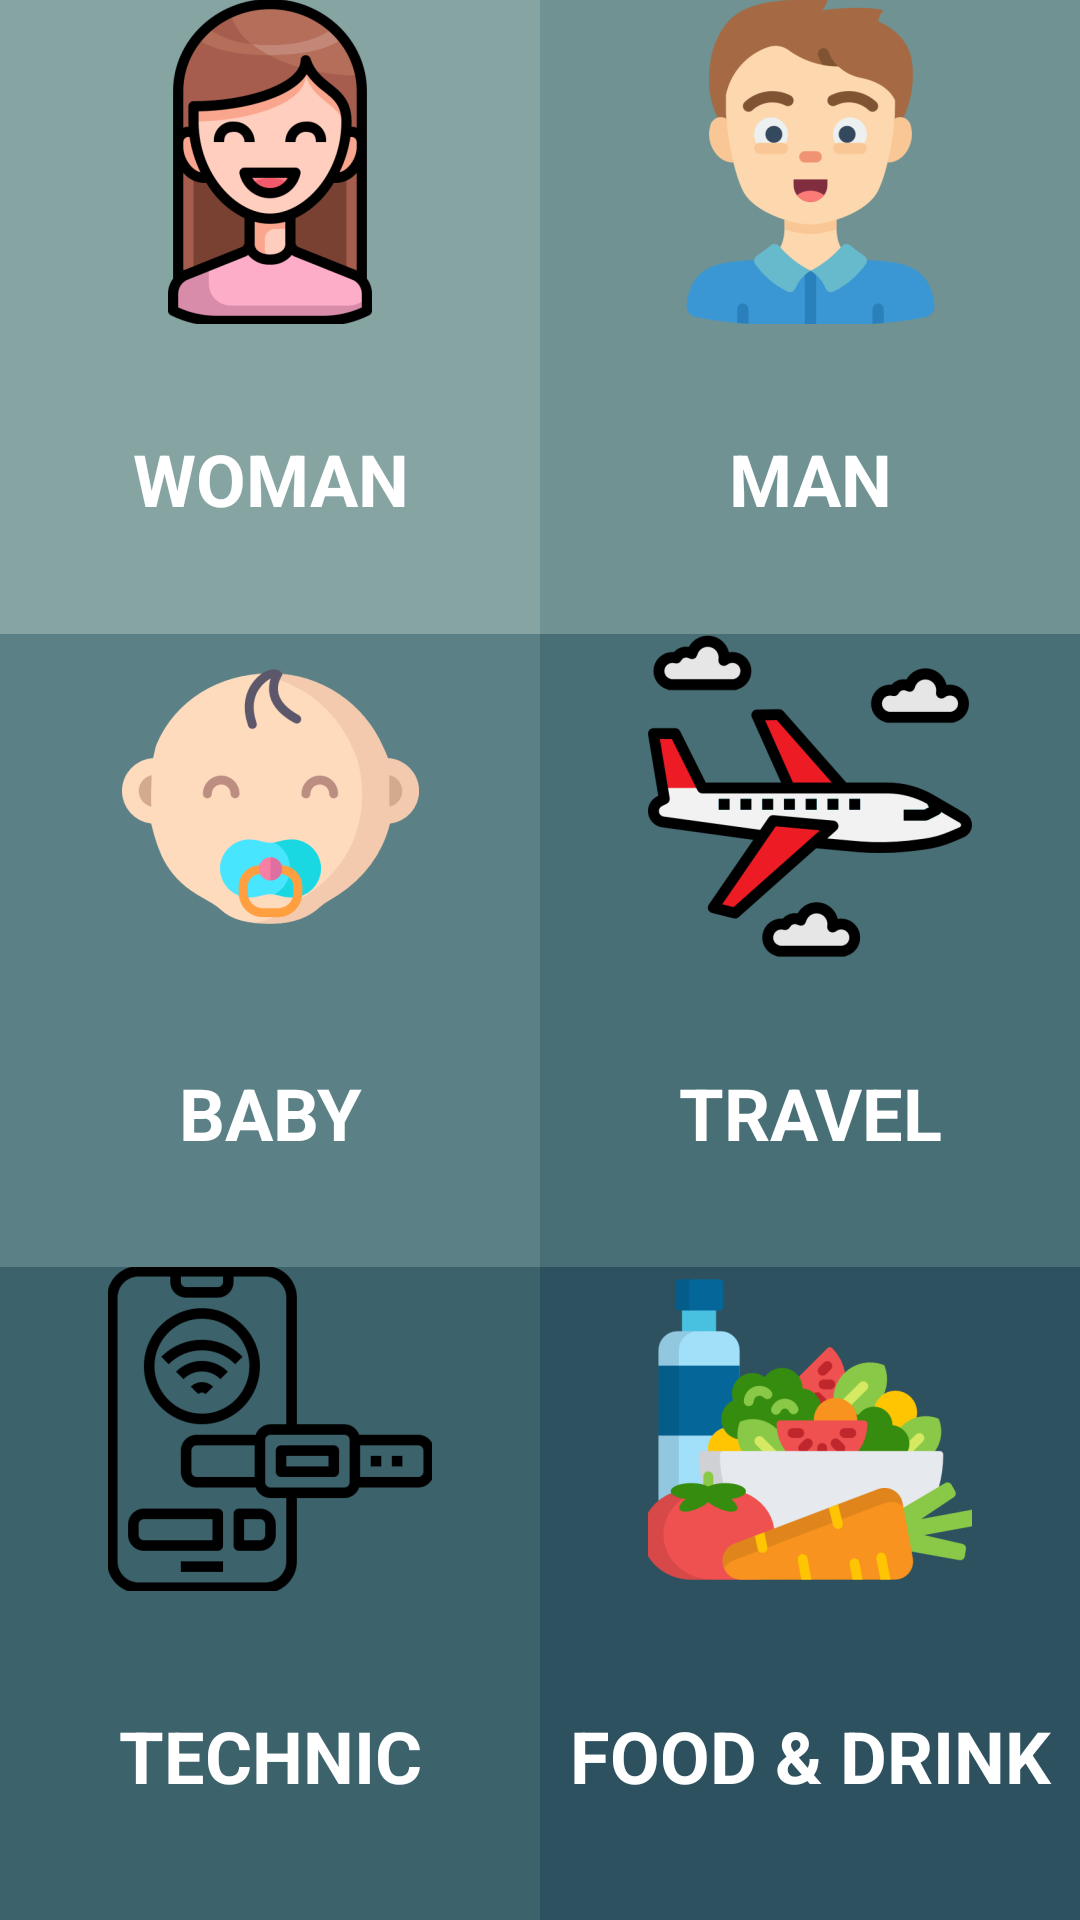

This screen was rendered from an Android layout file. Write that file and the resources it references.
<!-- AndroidManifest.xml: application theme Theme.Category -->
<!-- res/layout/fragment_category.xml -->
<?xml version="1.0" encoding="utf-8"?>
<androidx.constraintlayout.widget.ConstraintLayout xmlns:android="http://schemas.android.com/apk/res/android"
    xmlns:app="http://schemas.android.com/apk/res-auto"
    xmlns:tools="http://schemas.android.com/tools"
    android:id="@+id/Category_root"
    android:layout_width="match_parent"
    android:layout_height="match_parent"
    app:layout_constraintBottom_toBottomOf="parent"
    app:layout_constraintEnd_toEndOf="parent"
    app:layout_constraintStart_toStartOf="parent"
    app:layout_constraintTop_toTopOf="parent"
    tools:context=".Fragments.CategoryFragment">


    <androidx.appcompat.widget.AppCompatTextView
        android:id="@+id/tv_Woman"
        style="@style/Category_text_style"
        android:layout_width="0dp"
        android:layout_height="0dp"
        android:drawableTop="@mipmap/ic_woman_foreground"
        android:background="@color/women_bg"
        android:text="@string/woman_text"
        app:layout_constraintHeight_percent="0.33"
        app:layout_constraintStart_toStartOf="parent"
        app:layout_constraintTop_toTopOf="parent"
        app:layout_constraintWidth_percent="0.5" />

    <androidx.appcompat.widget.AppCompatTextView
        android:id="@+id/tv_Man"
        style="@style/Category_text_style"
        android:layout_width="0dp"
        android:layout_height="0dp"
        android:drawableTop="@mipmap/ic_man_icon_foreground"
        android:background="@color/man_bg"
        android:text="@string/man_text"
        app:layout_constraintStart_toEndOf="@id/tv_Woman"
        app:layout_constraintTop_toTopOf="@id/tv_Woman"
        app:layout_constraintEnd_toEndOf="parent"
        app:layout_constraintBottom_toBottomOf="@id/tv_Woman" />

    <androidx.appcompat.widget.AppCompatTextView
        android:id="@+id/tv_Baby"
        style="@style/Category_text_style"
        android:layout_width="0dp"
        android:layout_height="0dp"
        android:drawableTop="@mipmap/ic_baby_foreground"
        android:background="@color/baby_bg"
        android:text="@string/baby_text"
        app:layout_constraintHeight_percent="0.33"
        app:layout_constraintStart_toStartOf="parent"
        app:layout_constraintTop_toBottomOf="@id/tv_Woman"
        app:layout_constraintWidth_percent="0.5" />

    <androidx.appcompat.widget.AppCompatTextView
        android:id="@+id/tv_Travel"
        style="@style/Category_text_style"
        android:layout_width="0dp"
        android:layout_height="0dp"
        android:drawableTop="@mipmap/ic_travel_draw"
        android:background="@color/plane_bg"
        android:text="@string/travel_text"
        app:layout_constraintStart_toEndOf="@id/tv_Baby"
        app:layout_constraintTop_toBottomOf="@id/tv_Man"
        app:layout_constraintEnd_toEndOf="parent"
        app:layout_constraintBottom_toBottomOf="@id/tv_Baby" />

    <androidx.appcompat.widget.AppCompatTextView
        android:id="@+id/tv_Tech"
        style="@style/Category_text_style"
        android:layout_width="0dp"
        android:layout_height="0dp"
        android:background="@color/phone_bg"
        android:drawableTop="@mipmap/ic_technic_foreground"
        android:text="@string/technic_text"
        app:layout_constraintStart_toStartOf="parent"
        app:layout_constraintTop_toBottomOf="@id/tv_Baby"
        app:layout_constraintBottom_toBottomOf="parent"
        app:layout_constraintWidth_percent="0.5" />

    <androidx.appcompat.widget.AppCompatTextView
        android:id="@+id/tv_Food_and_Drink"
        style="@style/Category_text_style"
        android:layout_width="0dp"
        android:layout_height="0dp"
        android:drawableTop="@mipmap/ic_food_foreground"
        android:text="@string/food_drink_text"
        android:background="@color/food_drink_bg"
        app:layout_constraintStart_toEndOf="@id/tv_Tech"
        app:layout_constraintTop_toBottomOf="@id/tv_Travel"
        app:layout_constraintEnd_toEndOf="parent"
        app:layout_constraintBottom_toBottomOf="parent" />

</androidx.constraintlayout.widget.ConstraintLayout>
<!-- resources referenced by this layout -->
<resources>
  <color name="baby_bg">#5b8086</color>
  <color name="food_drink_bg">#2d515f</color>
  <color name="man_bg">#709293</color>
  <color name="phone_bg">#3c626b</color>
  <color name="plane_bg">#486f76</color>
  <color name="women_bg">#86a4a2</color>
  <!-- mipmap ic_baby_foreground: png bitmap (mipmap-hdpi, 6977 bytes) -->
  <!-- mipmap ic_food_foreground: png bitmap (mipmap-hdpi, 9756 bytes) -->
  <!-- mipmap ic_man_icon_foreground: png bitmap (mipmap-hdpi, 7715 bytes) -->
  <!-- mipmap ic_technic_foreground: png bitmap (mipmap-hdpi, 5528 bytes) -->
  <!-- mipmap ic_travel_draw: png bitmap (mipmap-hdpi, 7910 bytes) -->
  <!-- mipmap ic_woman_foreground: png bitmap (mipmap-hdpi, 9065 bytes) -->
  <string name="baby_text">Baby</string>
  <string name="food_drink_text">Food &amp; Drink</string>
  <string name="man_text">Man</string>
  <string name="technic_text">Technic</string>
  <string name="travel_text">Travel</string>
  <string name="woman_text">Woman</string>
  <style name="Category_text_style">
          <item name="android:textAlignment">center</item>
          <item name="android:background">@drawable/text_click_draw</item>
          <item name="android:textStyle">bold</item>
          <item name="textAllCaps">true</item>
          <item name="android:textSize">@dimen/dimen_sp_24</item>
          <item name="android:textColor">@color/white</item>
          <item name="android:gravity">center</item>
      </style>
  <style name="Theme.Category" parent="Theme.MaterialComponents.DayNight.DarkActionBar">
          
          <item name="colorPrimary">@color/purple_500</item>
          <item name="colorPrimaryVariant">@color/purple_700</item>
          <item name="colorOnPrimary">@color/white</item>
          
          <item name="colorSecondary">@color/teal_200</item>
          <item name="colorSecondaryVariant">@color/teal_700</item>
          <item name="colorOnSecondary">@color/black</item>
          
          <item name="android:statusBarColor" tools:targetApi="l">?attr/colorPrimaryVariant</item>
          
      </style>
  <!-- drawable text_click_draw (drawable) -->
  <?xml version="1.0" encoding="utf-8"?>
  <selector xmlns:android="http://schemas.android.com/apk/res/android">
      <item android:state_pressed="true">
          <shape>
              <solid android:color="@color/onClick_bg"/>
              <stroke android:color="@color/white" android:width="2dp"/>
              <padding
                  android:left="10dp"
                  android:top="7dp"
                  android:right="10dp"
                  android:bottom="7dp" />
          </shape>
      </item>
      <item>
          <shape>
              <solid android:color="@color/onClick_bg"/>
              <stroke android:color="@color/white" android:width="2dp"/>
              <padding
                  android:left="10dp"
                  android:top="7dp"
                  android:right="10dp"
                  android:bottom="7dp" />
          </shape>
      </item>
  </selector>
  <dimen name="dimen_sp_24">24sp</dimen>
  <color name="white">#FFFFFFFF</color>
  <color name="purple_500">#FF6200EE</color>
  <color name="purple_700">#FF3700B3</color>
  <color name="teal_200">#FF03DAC5</color>
  <color name="teal_700">#FF018786</color>
  <color name="black">#FF000000</color>
  <color name="onClick_bg">#2d999f</color>
</resources>
